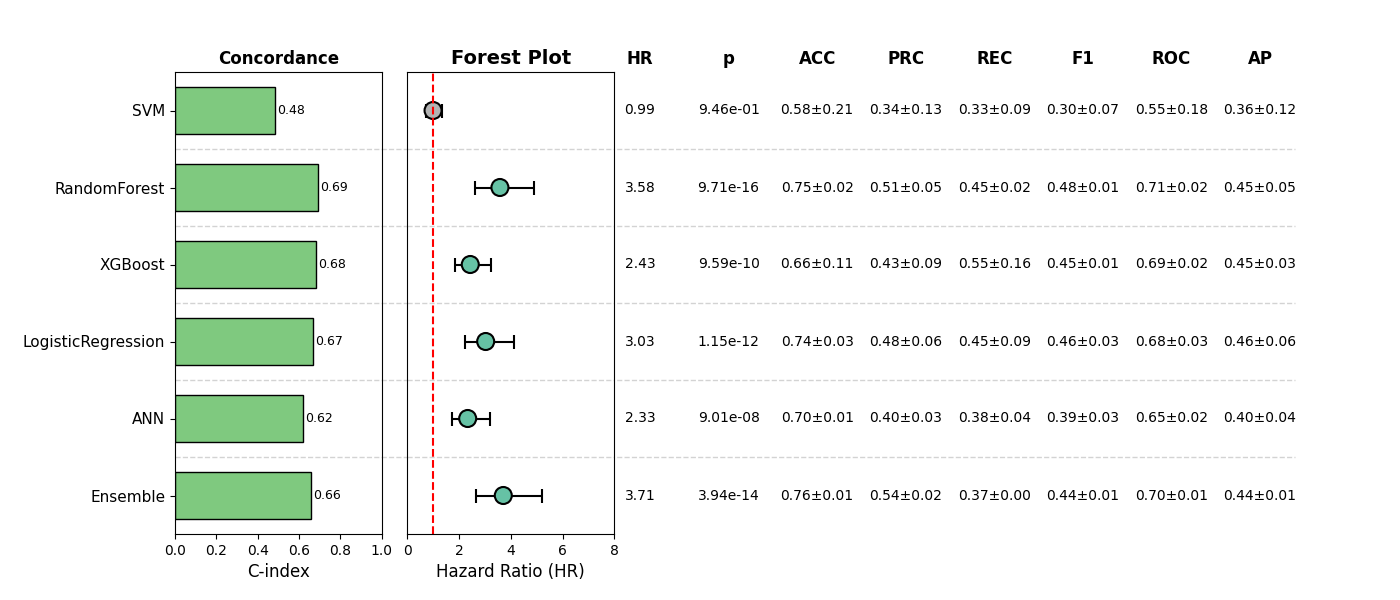

Data behind this chart, as committed beside it:
, Model, HR, CI_lower, CI_upper, p, cindex, accuracy_mean, accuracy_std, precision_mean, precision_std, recall_mean, recall_std, f1_mean, f1_std, roc_auc_mean, roc_auc_std, pr_auc_mean, pr_auc_std, Sig
0, SVM, 0.9893, 0.7249, 1.35, 0.946, 0.4822, 0.5791, 0.2093, 0.3416, 0.1333, 0.3317, 0.09193, 0.3004, 0.07074, 0.555, 0.1755, 0.3571, 0.1158, False
1, RandomForest, 3.578, 2.621, 4.884, 9.711983541341392e-16, 0.6908, 0.7505, 0.02394, 0.5064, 0.04601, 0.4537, 0.01669, 0.4767, 0.0131, 0.707, 0.02331, 0.4539, 0.04543, True
2, XGBoost, 2.43, 1.828, 3.229, 9.58660611437165e-10, 0.6809, 0.6643, 0.1123, 0.4259, 0.08769, 0.547, 0.1559, 0.4519, 0.01426, 0.6947, 0.01562, 0.4459, 0.02843, True
3, LogisticRegression, 3.026, 2.23, 4.106, 1.1506134221640545e-12, 0.667, 0.7351, 0.029, 0.483, 0.06252, 0.4542, 0.0912, 0.4581, 0.03165, 0.6844, 0.02521, 0.457, 0.06, True
4, ANN, 2.33, 1.709, 3.176, 9.013155790663074e-08, 0.6178, 0.7044, 0.01499, 0.4029, 0.03149, 0.3768, 0.03857, 0.3882, 0.02767, 0.6466, 0.01614, 0.4034, 0.03612, True
5, Ensemble, 3.708, 2.64, 5.207, 3.941039212676564e-14, 0.6586, 0.7639, 0.008476, 0.5403, 0.02311, 0.3693, 0.003987, 0.4385, 0.008613, 0.7025, 0.01074, 0.4352, 0.008418, True
